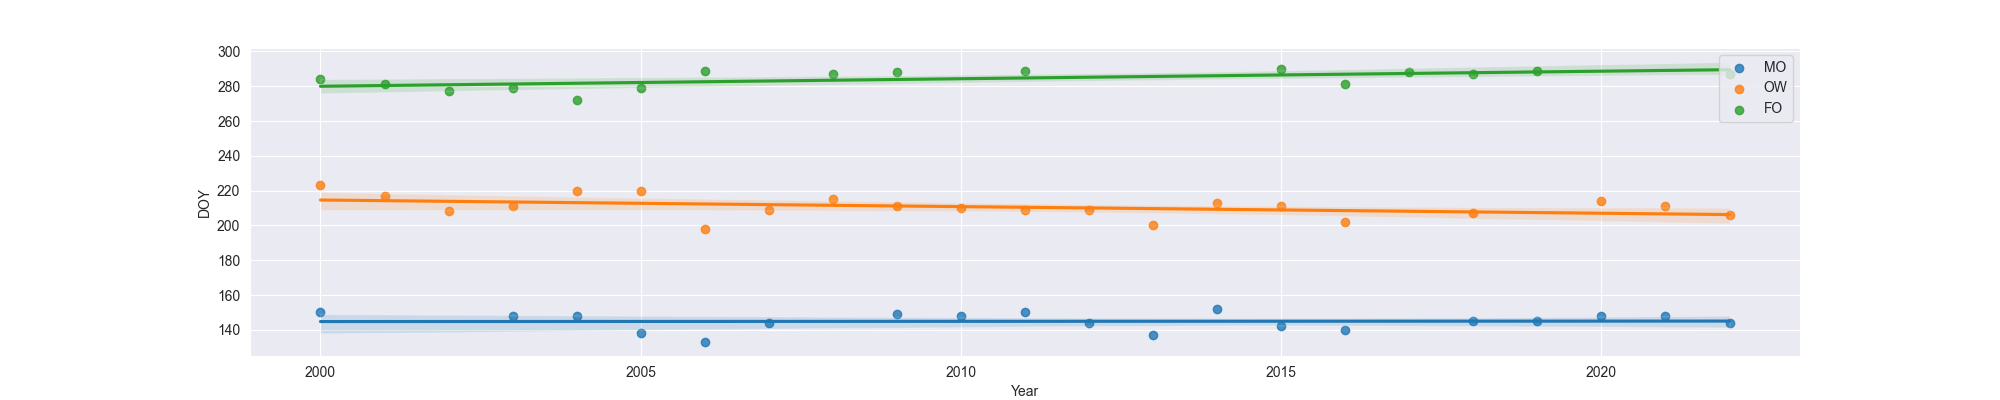

Source data for this figure (header and first rows):
Year, MO, OW, FO
2000, 150.0, 223.0, 284.0
2001, , 217.0, 281.0
2002, , 208.0, 277.0
2003, 148.0, 211.0, 279.0
2004, 148.0, 220.0, 272.0
2005, 138.0, 220.0, 279.0
2006, 133.0, 198.0, 289.0
2007, 144.0, 209.0, 
2008, , 215.0, 287.0
2009, 149.0, 211.0, 288.0
2010, 148.0, 210.0, 
2011, 150.0, 209.0, 289.0
2012, 144.0, 209.0, 
2013, 137.0, 200.0, 
2014, 152.0, 213.0, 
2015, 142.0, 211.0, 290.0
2016, 140.0, 202.0, 281.0
2017, , , 288.0
2018, 145.0, 207.0, 287.0
2019, 145.0, , 289.0
2020, 148.0, 214.0, 
2021, 148.0, 211.0, 
2022, 144.0, 206.0, 287.0
